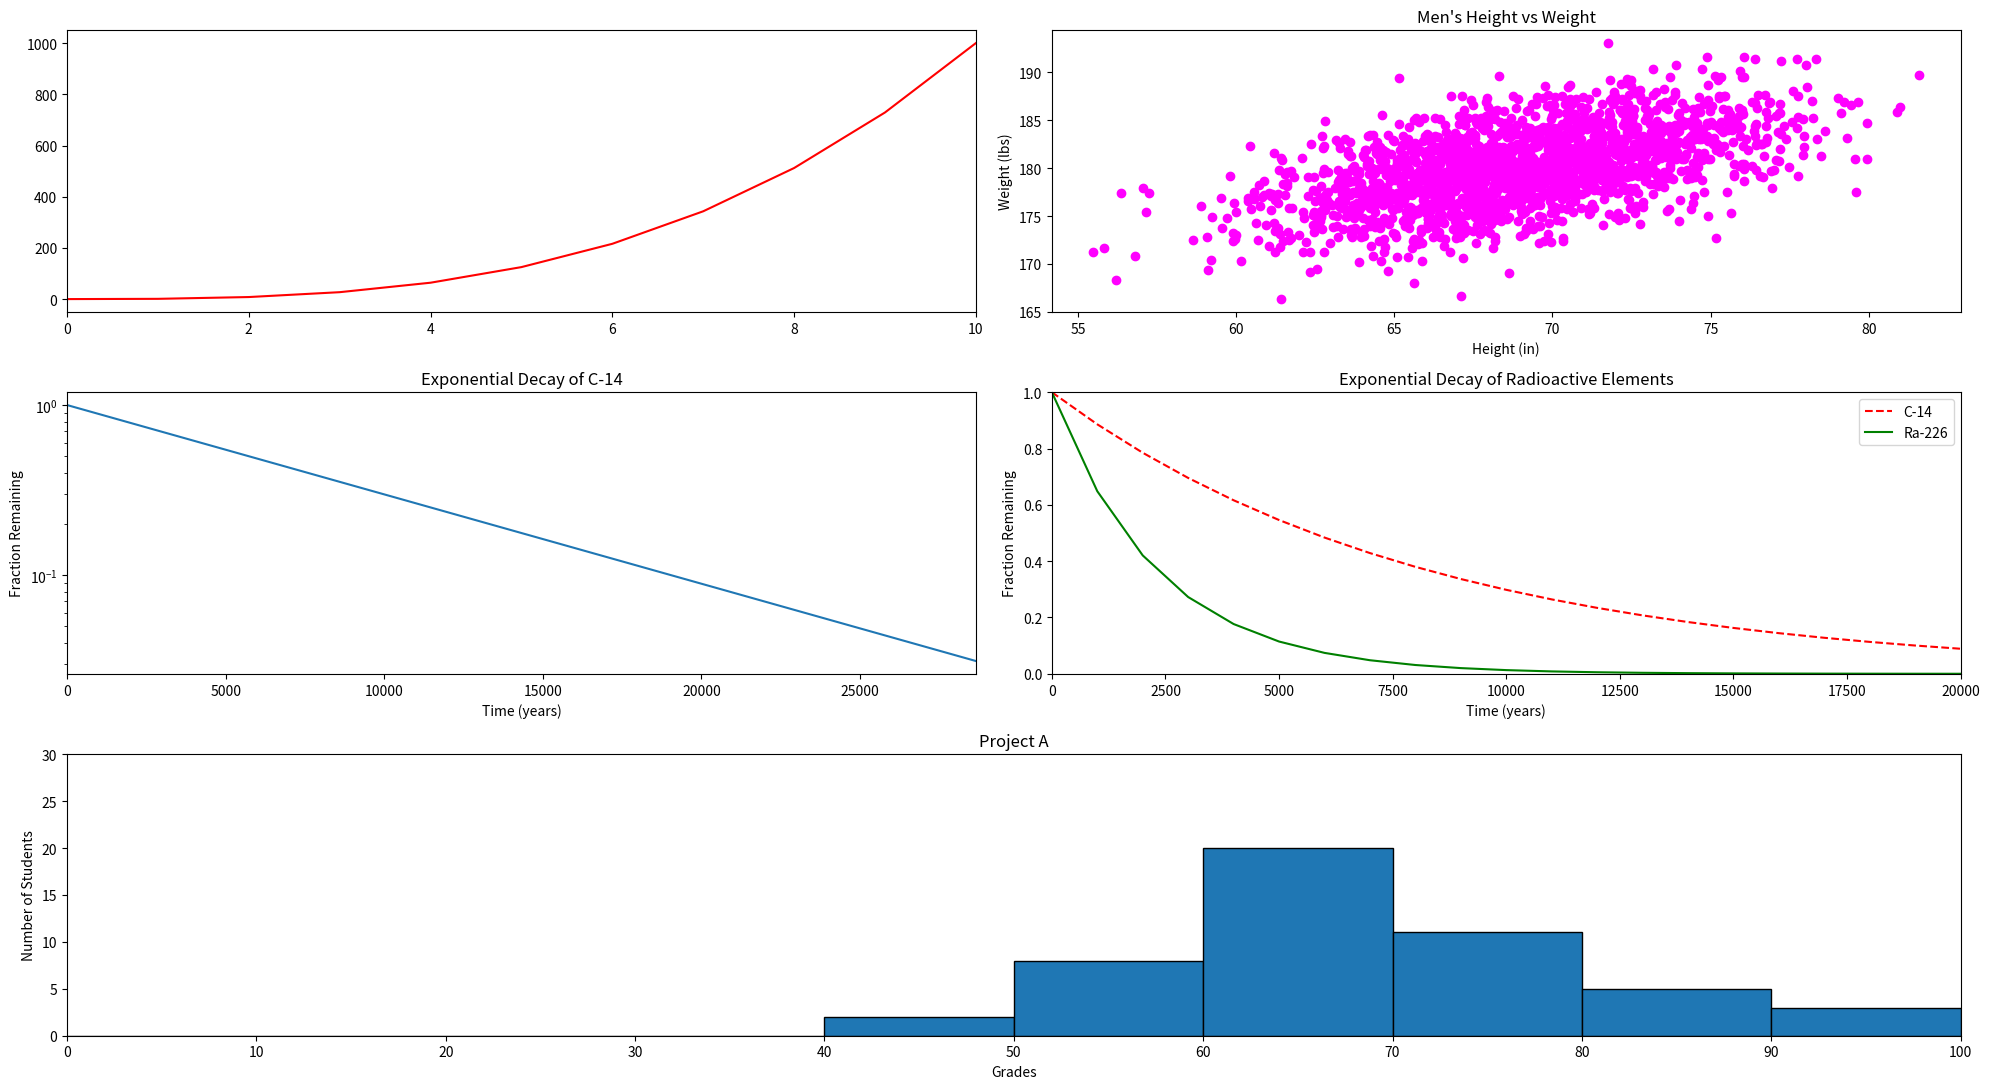

Generate this figure with matplotlib:
#!/usr/bin/env python3
import numpy as np
import matplotlib.pyplot as plt

y0 = np.arange(0, 11) ** 3

mean = [69, 0]
cov = [[15, 8], [8, 15]]
np.random.seed(5)
x1, y1 = np.random.multivariate_normal(mean, cov, 2000).T
y1 += 180

x2 = np.arange(0, 28651, 5730)
r2 = np.log(0.5)
t2 = 5730
y2 = np.exp((r2 / t2) * x2)

x3 = np.arange(0, 21000, 1000)
r3 = np.log(0.5)
t31 = 5730
t32 = 1600
y31 = np.exp((r3 / t31) * x3)
y32 = np.exp((r3 / t32) * x3)

np.random.seed(5)
student_grades = np.random.normal(68, 15, 50)

# your code here
# create grid and figure
fig3 = plt.figure(figsize=(20, 11))
gs = fig3.add_gridspec(3, 2)

# 0
f3_ax1 = fig3.add_subplot(gs[0, 0])
# f3_ax1.set_title('gs[0, 0]')
f3_ax1.plot(range(len(y0)), y0, 'r')
f3_ax1.set(xlim=(0, 10))
# 1
f3_ax2 = fig3.add_subplot(gs[0, 1])
f3_ax2.set_title('gs[0, 1]')
f3_ax2.scatter(x1, y1, c="magenta")
f3_ax2.set_title("Men's Height vs Weight")
f3_ax2.set(xlabel="Height (in)", ylabel="Weight (lbs)")
# 2
f3_ax3 = fig3.add_subplot(gs[1, 0])
f3_ax3.set_title('gs[1, 0]')
f3_ax3.plot(x2, y2)
f3_ax3.set(xlabel="Time (years)", ylabel="Fraction Remaining", xlim=(0, 28650),
           title="Exponential Decay of C-14", yscale="log")

# 3
f3_ax4 = fig3.add_subplot(gs[1, 1])
f3_ax4.set_title('Exponential Decay of Radioactive Elements')
f3_ax4.plot(x3, y31, 'r--', label="C-14")
f3_ax4.plot(x3, y32, 'g-', label="Ra-226")
f3_ax4.set(xlabel="Time (years)", ylabel="Fraction Remaining",
           xlim=(0, 20000), ylim=(0, 1))
f3_ax4.legend(loc="upper right")

# 4
f3_ax5 = fig3.add_subplot(gs[2, 0:])
f3_ax5.set_title('gs[1, 0:]')
b = list(range(0, 101, 10))
f3_ax5.set(title="Project A", xlabel="Grades", ylabel="Number of Students",
           xlim=(0, 100), ylim=(0, 30), xticks=b)

f3_ax5.hist(student_grades, bins=b, edgecolor='black')

# fit the spaces between the graphs
fig3.tight_layout()
plt.show()
